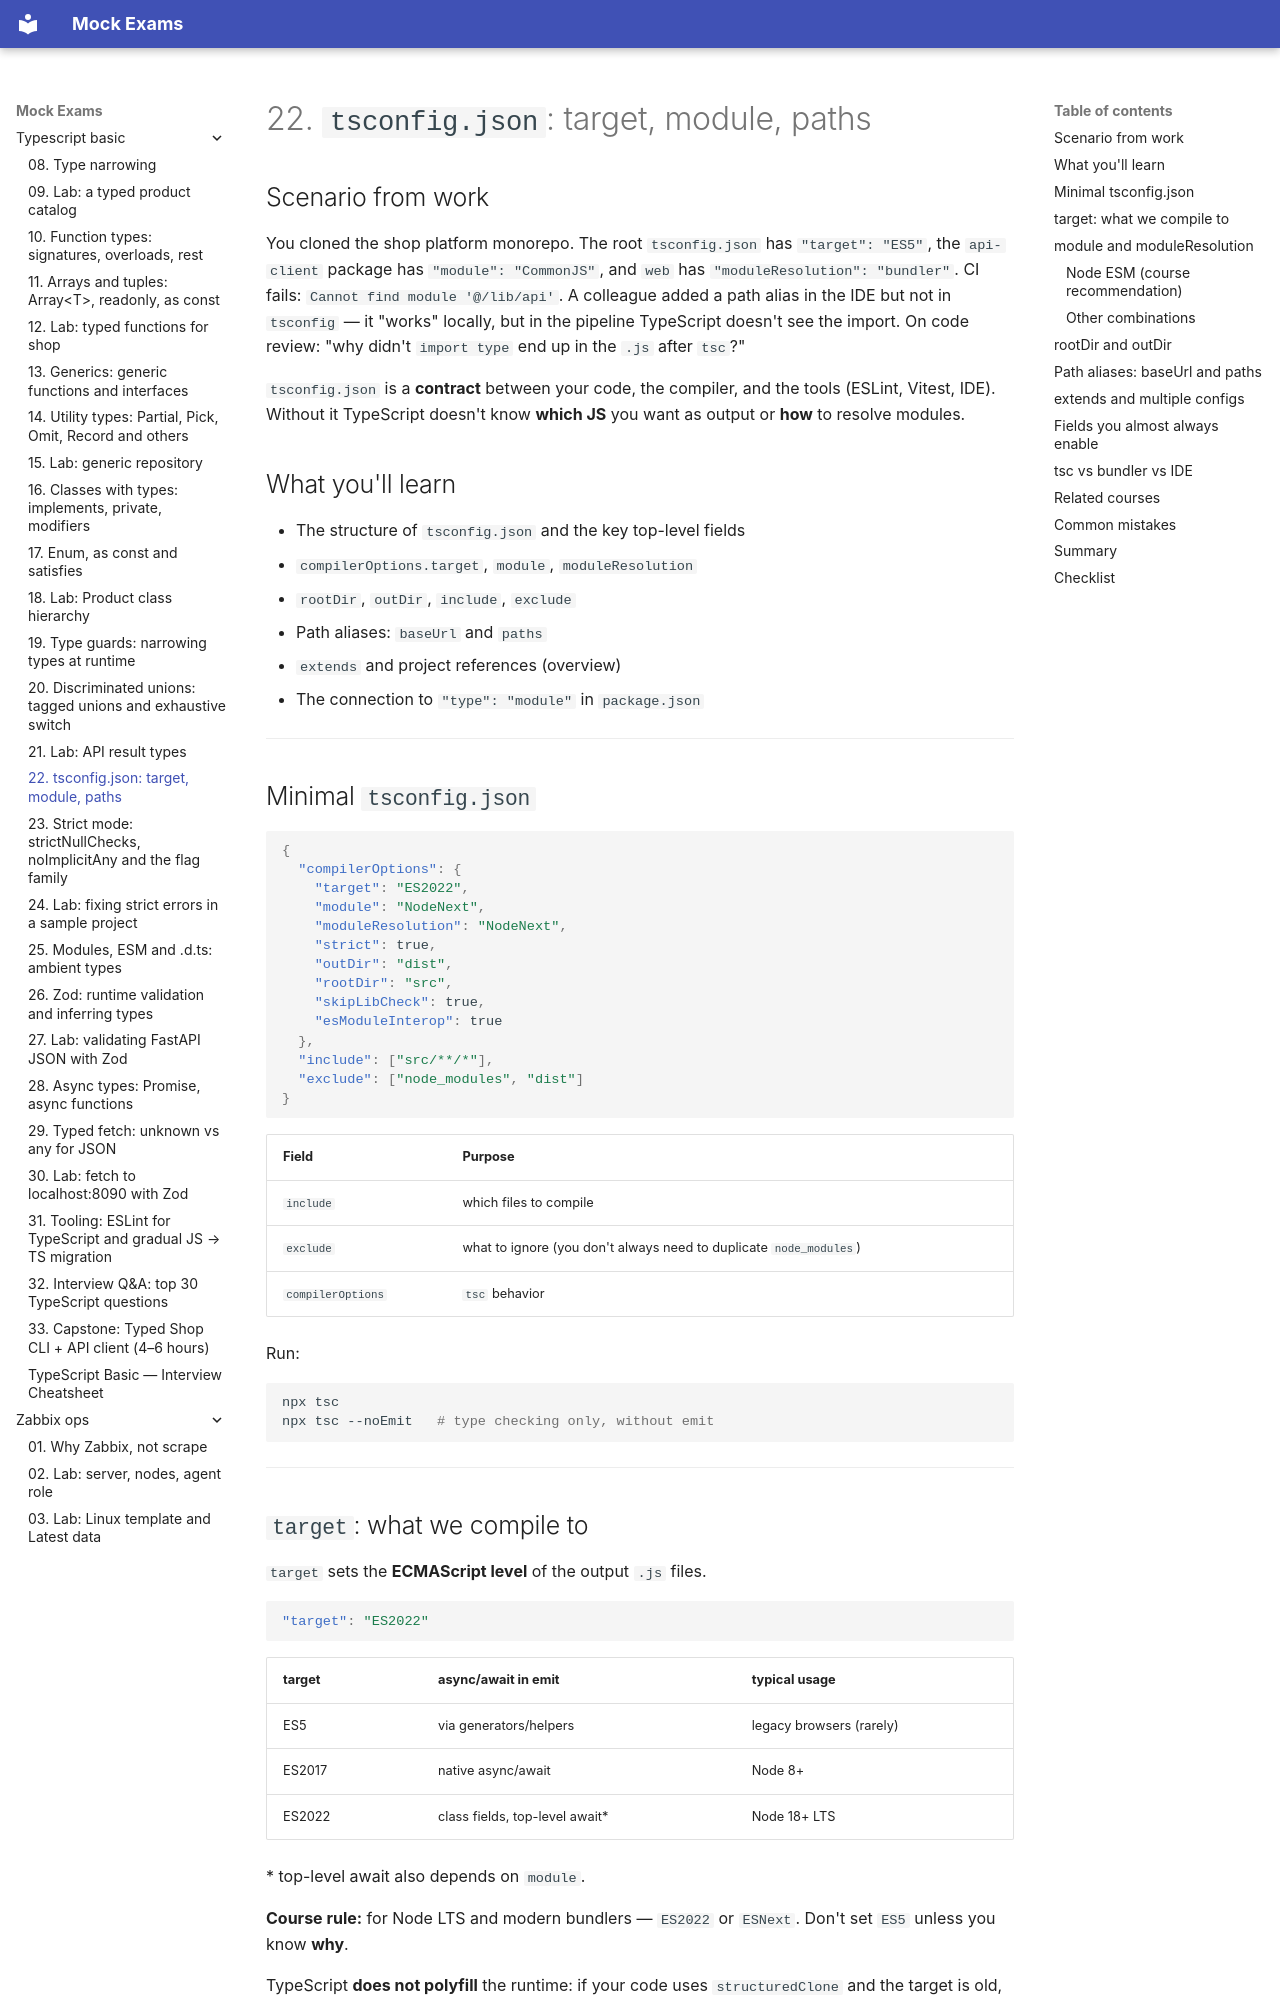

repository: FedorArbuzov/mock-exams · page: typescript-basic/22-tsconfig/index.html · generator: mkdocs

# 22. `tsconfig.json`: target, module, paths

## Scenario from work

You cloned the shop platform monorepo. The root `tsconfig.json` has `"target": "ES5"`, the `api-client` package has `"module": "CommonJS"`, and `web` has `"moduleResolution": "bundler"`. CI fails: `Cannot find module '@/lib/api'`. A colleague added a path alias in the IDE but not in `tsconfig` — it "works" locally, but in the pipeline TypeScript doesn't see the import. On code review: "why didn't `import type` end up in the `.js` after `tsc`?"

`tsconfig.json` is a **contract** between your code, the compiler, and the tools (ESLint, Vitest, IDE). Without it TypeScript doesn't know **which JS** you want as output or **how** to resolve modules.

## What you'll learn

- The structure of `tsconfig.json` and the key top-level fields
- `compilerOptions.target`, `module`, `moduleResolution`
- `rootDir`, `outDir`, `include`, `exclude`
- Path aliases: `baseUrl` and `paths`
- `extends` and project references (overview)
- The connection to `"type": "module"` in `package.json`

---

## Minimal `tsconfig.json`

```json
{
  "compilerOptions": {
    "target": "ES2022",
    "module": "NodeNext",
    "moduleResolution": "NodeNext",
    "strict": true,
    "outDir": "dist",
    "rootDir": "src",
    "skipLibCheck": true,
    "esModuleInterop": true
  },
  "include": ["src/**/*"],
  "exclude": ["node_modules", "dist"]
}
```

| Field | Purpose |
|------|------------|
| `include` | which files to compile |
| `exclude` | what to ignore (you don't always need to duplicate `node_modules`) |
| `compilerOptions` | `tsc` behavior |

Run:

```bash
npx tsc
npx tsc --noEmit   # type checking only, without emit
```

---
